Dataset: car-view-cls (GitHub, zakuangyong/yolov11-view-cls-train). Classes: back, back left side 45 degrees, back right side 45 degrees, front, front left side 45 degrees, front right side 45 degrees, left side, right side.

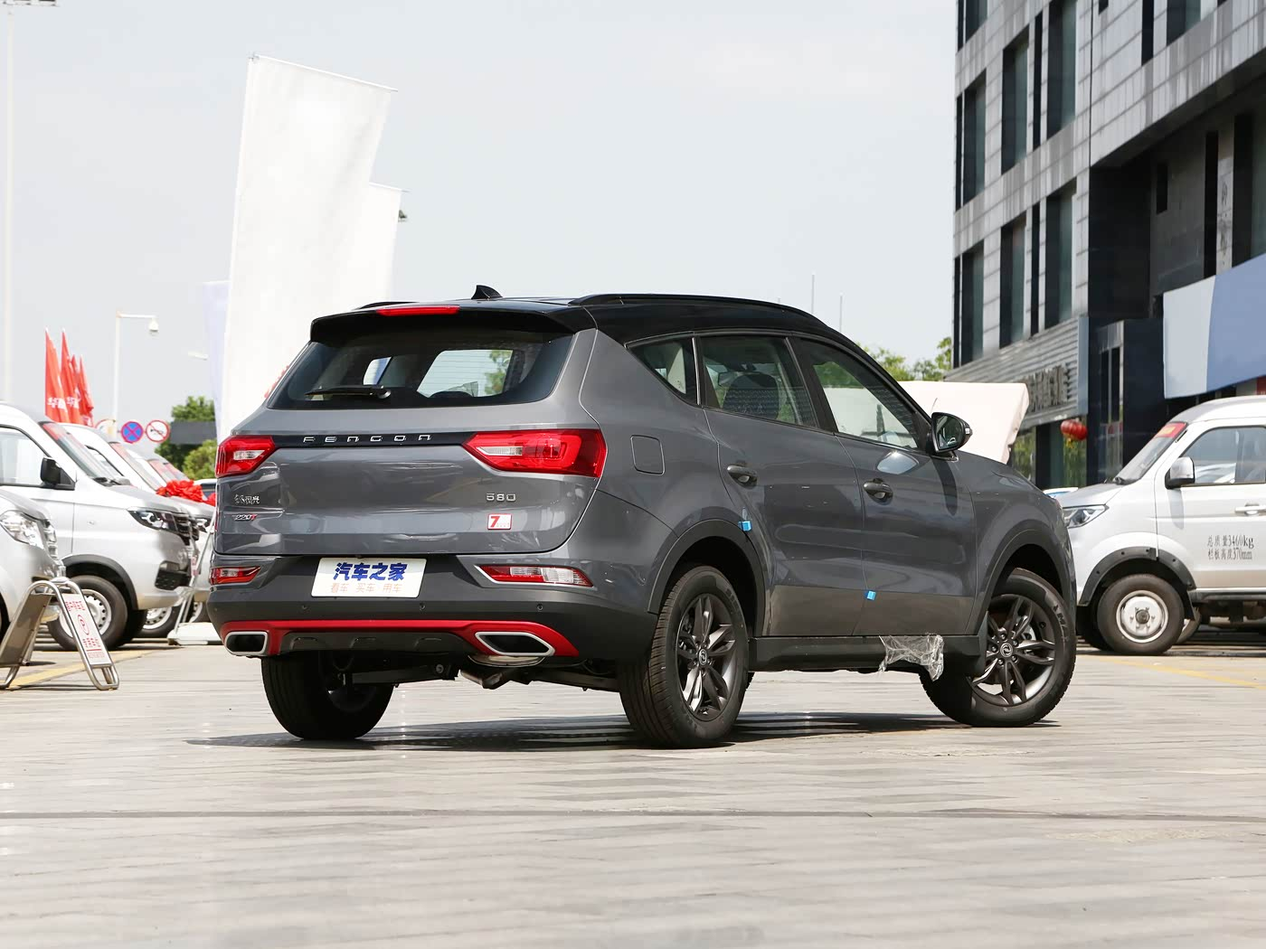
Label: back right side 45 degrees

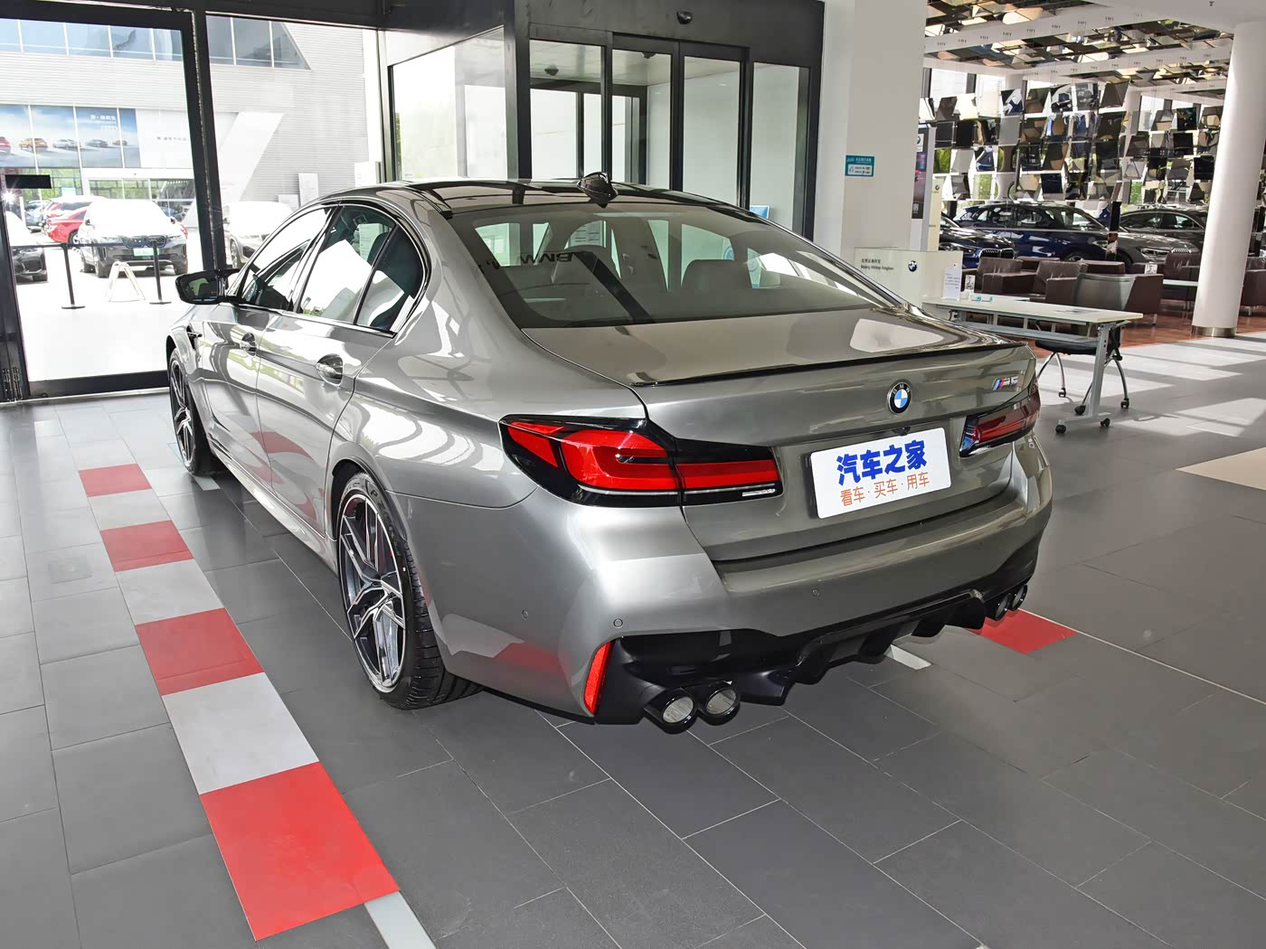
Label: back left side 45 degrees

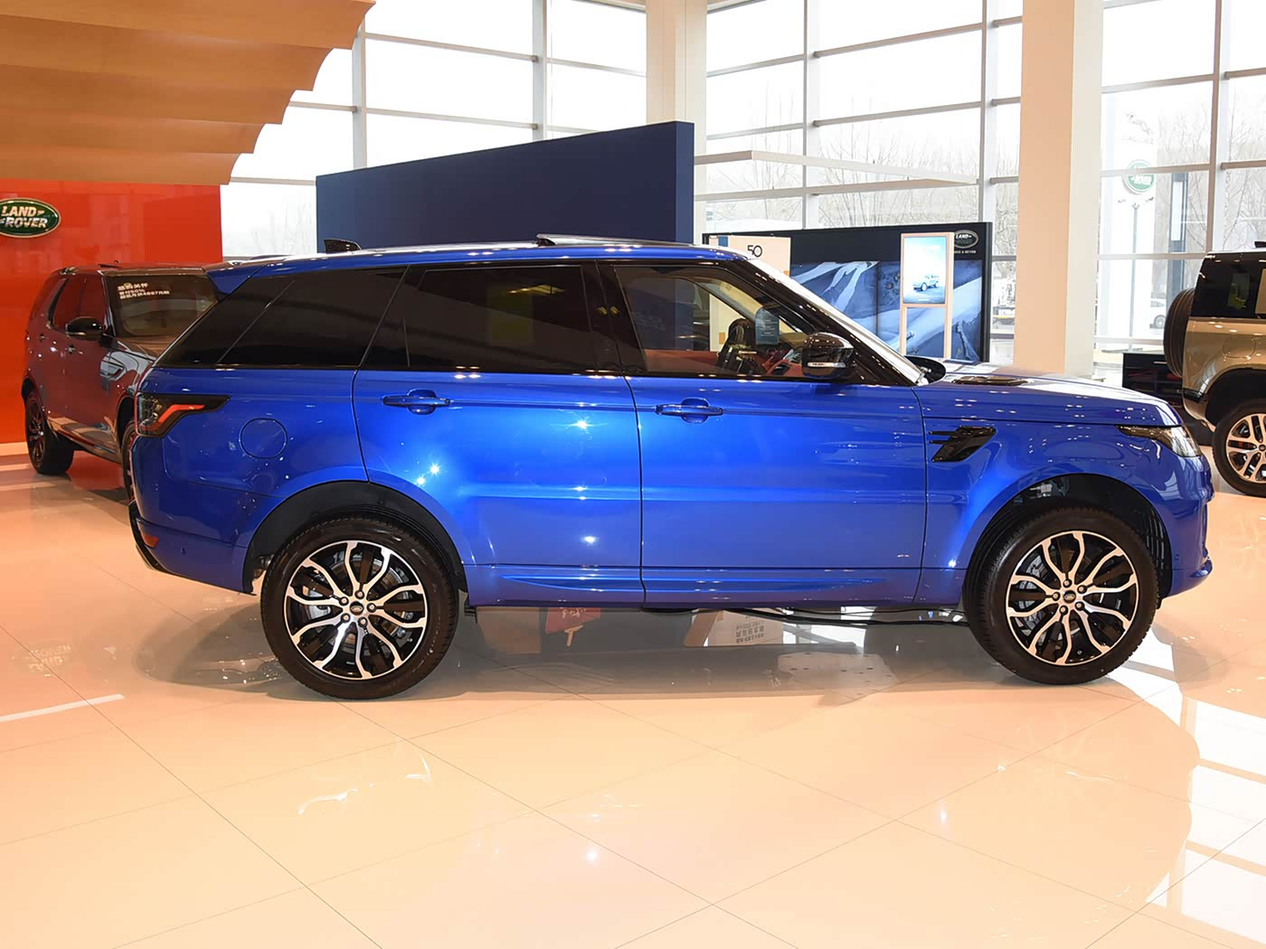
Label: right side

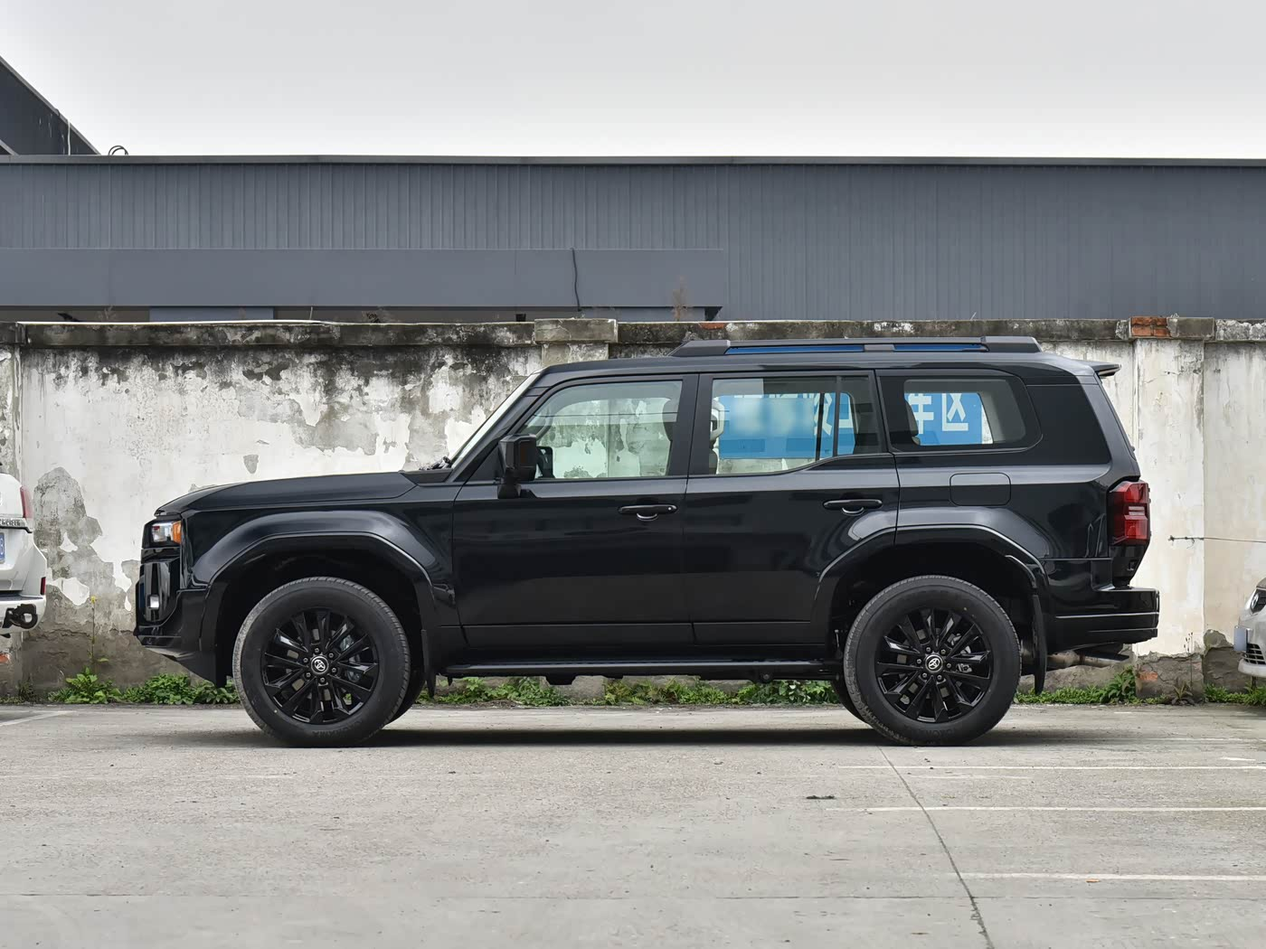
Label: left side

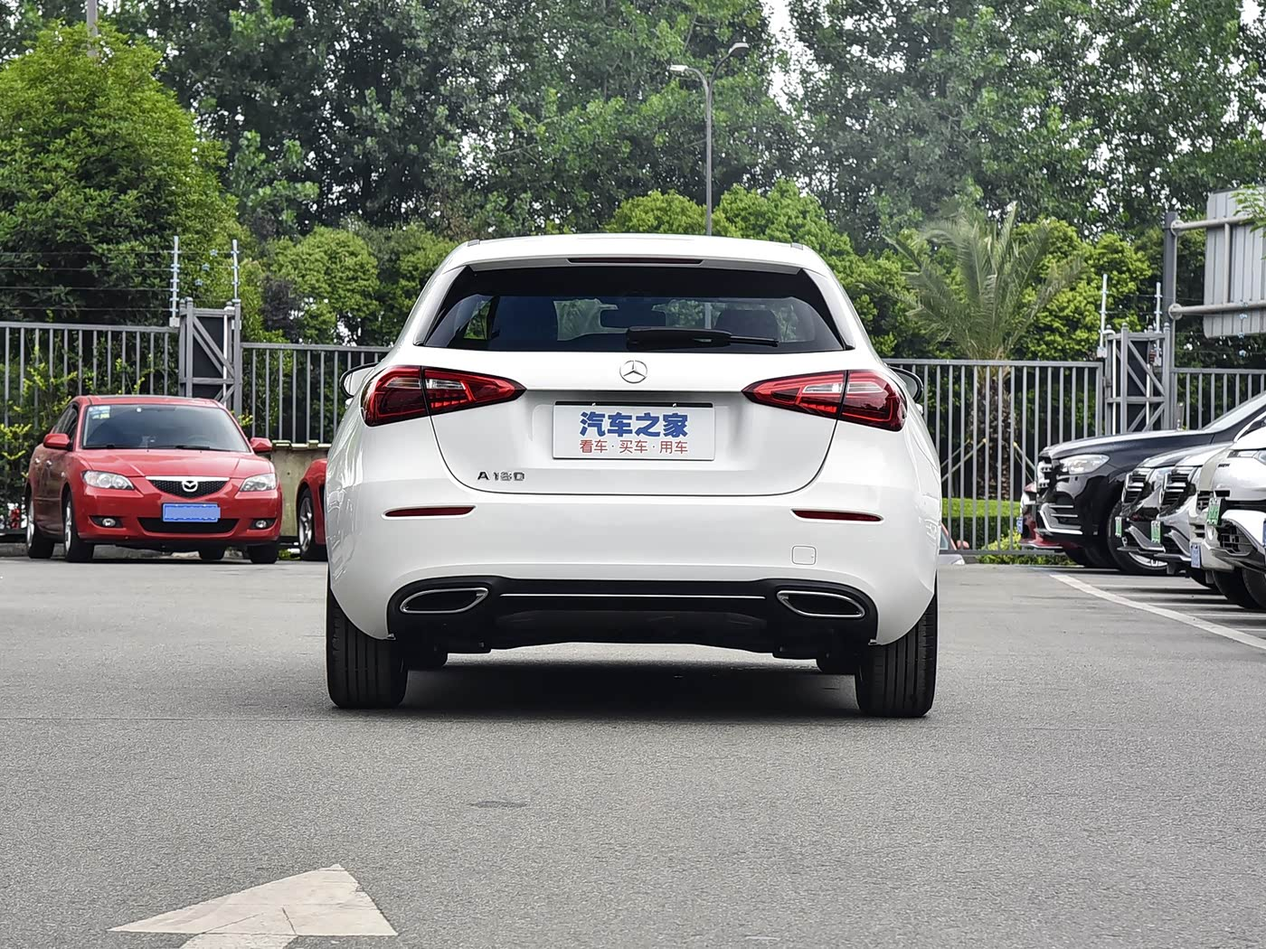
Label: back

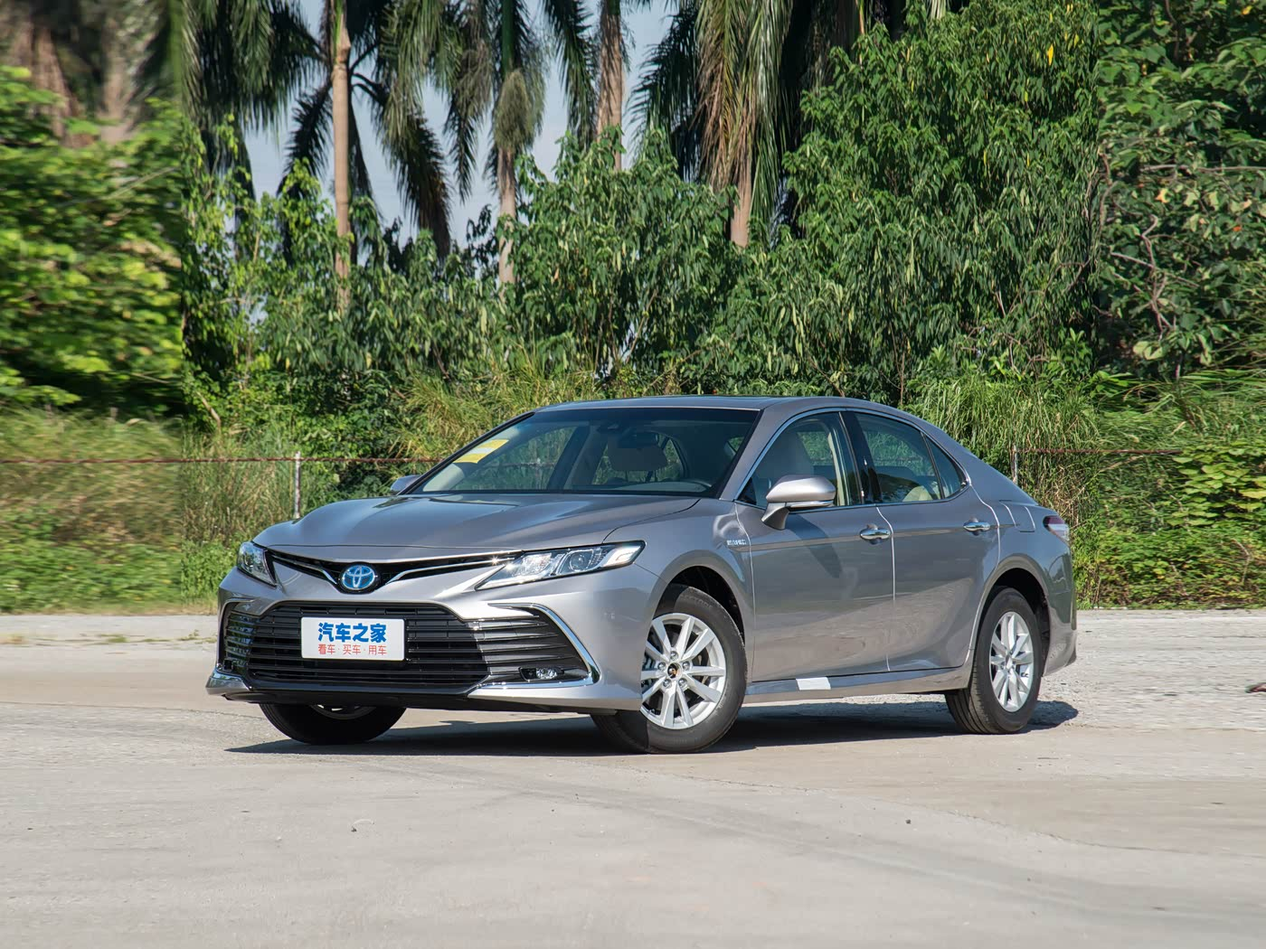
Label: front left side 45 degrees
